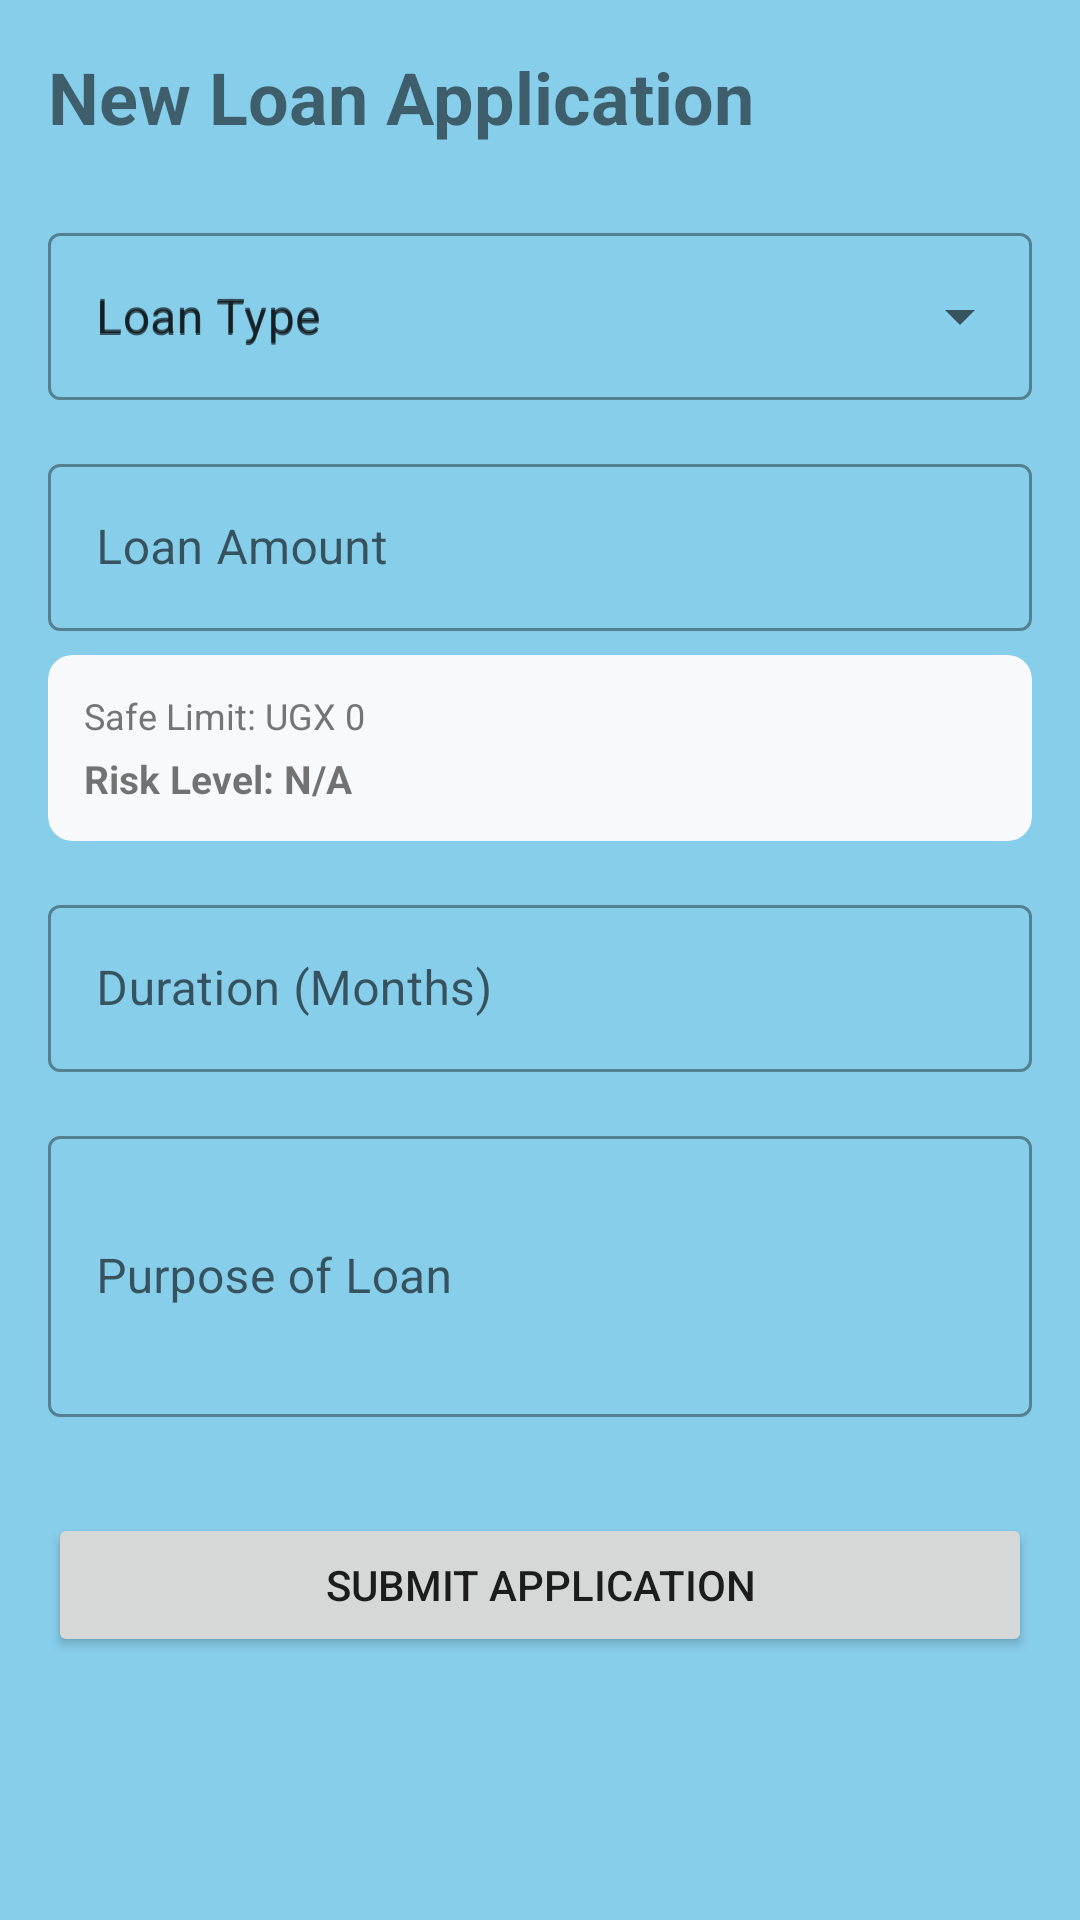

This screen was rendered from an Android layout file. Write that file and the resources it references.
<!-- AndroidManifest.xml: application theme Theme.SmartSaccoApp -->
<!-- res/layout/fragment_loan_application.xml -->
<?xml version="1.0" encoding="utf-8"?>
<androidx.core.widget.NestedScrollView xmlns:android="http://schemas.android.com/apk/res/android"
    xmlns:app="http://schemas.android.com/apk/res-auto"
    xmlns:tools="http://schemas.android.com/tools"
    android:layout_width="match_parent"
    android:layout_height="match_parent"
    tools:context=".ui.loans.LoanApplicationFragment">

    <androidx.constraintlayout.widget.ConstraintLayout
        android:layout_width="match_parent"
        android:layout_height="wrap_content"
        android:padding="16dp">

        <TextView
            android:id="@+id/text_apply_title"
            android:layout_width="wrap_content"
            android:layout_height="wrap_content"
            android:text="@string/title_new_loan"
            android:textSize="24sp"
            android:textStyle="bold"
            app:layout_constraintStart_toStartOf="parent"
            app:layout_constraintTop_toTopOf="parent" />

        <com.google.android.material.textfield.TextInputLayout
            android:id="@+id/input_loan_type"
            style="@style/Widget.MaterialComponents.TextInputLayout.OutlinedBox.ExposedDropdownMenu"
            android:layout_width="match_parent"
            android:layout_height="wrap_content"
            android:layout_marginTop="24dp"
            android:hint="@string/label_loan_type"
            app:layout_constraintTop_toBottomOf="@id/text_apply_title">

            <AutoCompleteTextView
                android:id="@+id/dropdown_loan_type"
                android:layout_width="match_parent"
                android:layout_height="wrap_content"
                android:hint="@string/label_loan_type"
                android:inputType="none" />
        </com.google.android.material.textfield.TextInputLayout>

        <com.google.android.material.textfield.TextInputLayout
            android:id="@+id/input_amount"
            style="@style/Widget.MaterialComponents.TextInputLayout.OutlinedBox"
            android:layout_width="match_parent"
            android:layout_height="wrap_content"
            android:layout_marginTop="16dp"
            android:hint="@string/label_loan_amount"
            app:layout_constraintTop_toBottomOf="@id/input_loan_type">

            <com.google.android.material.textfield.TextInputEditText
                android:id="@+id/edit_loan_amount"
                android:layout_width="match_parent"
                android:layout_height="wrap_content"
                android:inputType="numberDecimal" />
        </com.google.android.material.textfield.TextInputLayout>

        <com.google.android.material.card.MaterialCardView
            android:id="@+id/card_loan_insights"
            android:layout_width="match_parent"
            android:layout_height="wrap_content"
            android:layout_marginTop="8dp"
            app:cardBackgroundColor="#F8F9FA"
            app:cardCornerRadius="8dp"
            app:cardElevation="0dp"
            app:layout_constraintTop_toBottomOf="@id/input_amount">
            <LinearLayout
                android:layout_width="match_parent"
                android:layout_height="wrap_content"
                android:orientation="vertical"
                android:padding="12dp">
                <TextView
                    android:id="@+id/tv_max_limit"
                    android:layout_width="wrap_content"
                    android:layout_height="wrap_content"
                    android:text="Safe Limit: UGX 0"
                    android:textSize="12sp"
                    android:textColor="@color/text_light" />
                <TextView
                    android:id="@+id/tv_application_risk"
                    android:layout_width="wrap_content"
                    android:layout_height="wrap_content"
                    android:layout_marginTop="4dp"
                    android:text="Risk Level: N/A"
                    android:textStyle="bold"
                    android:textSize="13sp" />
            </LinearLayout>
        </com.google.android.material.card.MaterialCardView>

        <com.google.android.material.textfield.TextInputLayout
            android:id="@+id/input_duration"
            style="@style/Widget.MaterialComponents.TextInputLayout.OutlinedBox"
            android:layout_width="match_parent"
            android:layout_height="wrap_content"
            android:layout_marginTop="16dp"
            android:hint="@string/label_loan_duration"
            app:layout_constraintTop_toBottomOf="@id/card_loan_insights">

            <com.google.android.material.textfield.TextInputEditText
                android:id="@+id/edit_loan_duration"
                android:layout_width="match_parent"
                android:layout_height="wrap_content"
                android:inputType="number" />
        </com.google.android.material.textfield.TextInputLayout>

        <com.google.android.material.textfield.TextInputLayout
            android:id="@+id/input_purpose"
            style="@style/Widget.MaterialComponents.TextInputLayout.OutlinedBox"
            android:layout_width="match_parent"
            android:layout_height="wrap_content"
            android:layout_marginTop="16dp"
            android:hint="@string/label_loan_purpose"
            app:layout_constraintTop_toBottomOf="@id/input_duration">

            <com.google.android.material.textfield.TextInputEditText
                android:id="@+id/edit_loan_purpose"
                android:layout_width="match_parent"
                android:layout_height="wrap_content"
                android:inputType="textMultiLine"
                android:minLines="3" />
        </com.google.android.material.textfield.TextInputLayout>

        <Button
            android:id="@+id/button_submit_loan"
            android:layout_width="match_parent"
            android:layout_height="wrap_content"
            android:layout_marginTop="32dp"
            android:text="@string/btn_submit_application"
            app:layout_constraintTop_toBottomOf="@id/input_purpose" />

    </androidx.constraintlayout.widget.ConstraintLayout>
</androidx.core.widget.NestedScrollView>
<!-- resources referenced by this layout -->
<resources>
  <color name="text_light">#757575</color>
  <string name="btn_submit_application">Submit Application</string>
  <string name="label_loan_amount">Loan Amount</string>
  <string name="label_loan_duration">Duration (Months)</string>
  <string name="label_loan_purpose">Purpose of Loan</string>
  <string name="label_loan_type">Loan Type</string>
  <string name="title_new_loan">New Loan Application</string>
  <style name="Theme.SmartSaccoApp" parent="Theme.MaterialComponents.DayNight.NoActionBar">
          
          <item name="colorPrimary">@color/primary_blue</item>
          <item name="colorPrimaryVariant">@color/primary_dark_blue</item>
          <item name="colorOnPrimary">@color/white</item>
          
          <item name="colorSecondary">@color/secondary_green</item>
          <item name="colorSecondaryVariant">@color/secondary_dark_green</item>
          <item name="colorOnSecondary">@color/white</item>
          
          <item name="android:statusBarColor">?attr/colorPrimaryVariant</item>
          
          <item name="android:windowBackground">@color/sky_blue</item>
      </style>
  <color name="primary_blue">#1A237E</color>
  <color name="primary_dark_blue">#000051</color>
  <color name="white">#FFFFFF</color>
  <color name="secondary_green">#2E7D32</color>
  <color name="secondary_dark_green">#005005</color>
  <color name="sky_blue">#87CEEB</color>
</resources>
